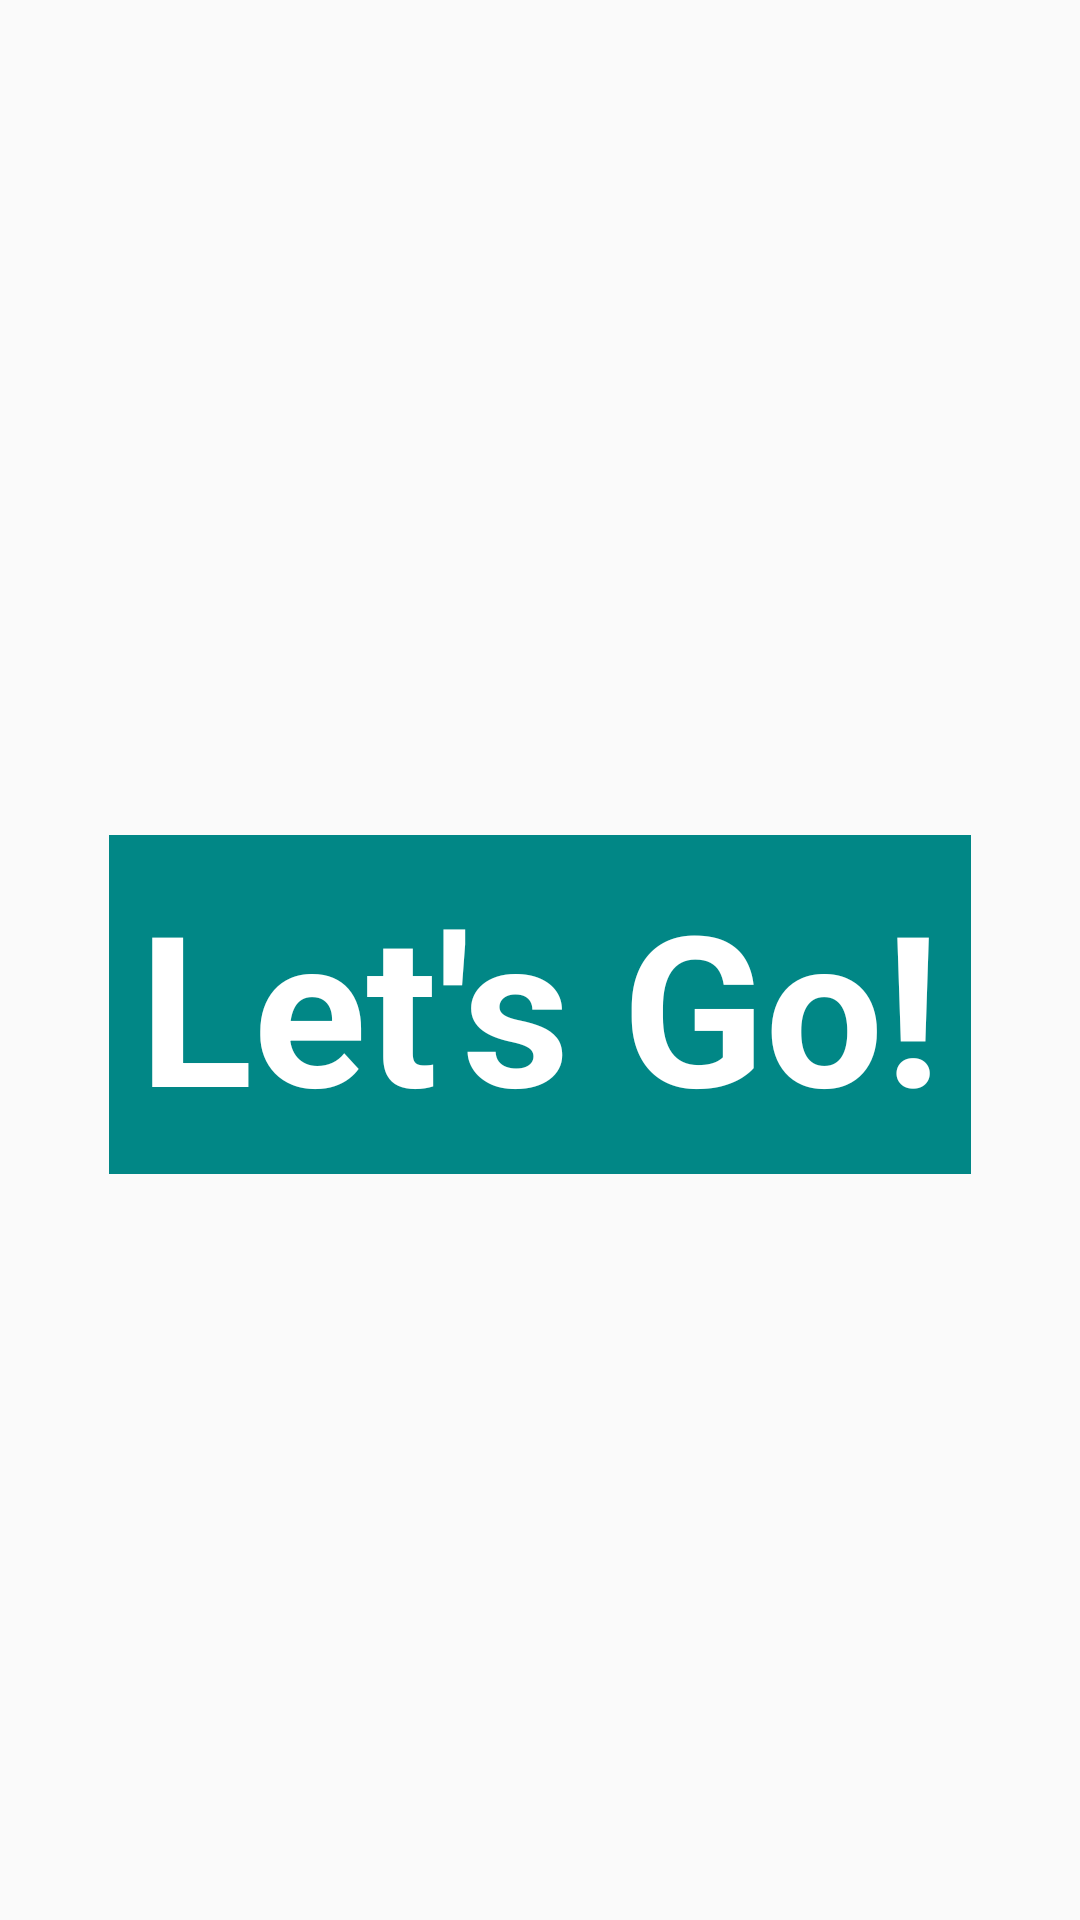

Write the Android layout XML for this screen, with the resource values it uses.
<!-- AndroidManifest.xml: application theme Theme.MainPage -->
<!-- res/layout/activity_main.xml -->
<?xml version="1.0" encoding="utf-8"?>
<androidx.drawerlayout.widget.DrawerLayout
    xmlns:app="http://schemas.android.com/apk/res-auto"
    android:id="@+id/drawer_layout"
    xmlns:android="http://schemas.android.com/apk/res/android"
    xmlns:tools="http://schemas.android.com/tools"
    android:layout_width="match_parent"
    android:layout_height="match_parent"
    tools:context="com.example.fiais.MainActivity">

    <androidx.constraintlayout.widget.ConstraintLayout
        android:layout_width="match_parent"
        android:layout_height="match_parent">

        <TextView
            android:id="@+id/welcome"
            android:layout_width="wrap_content"
            android:layout_height="wrap_content"
            android:text=""
            android:textSize="35sp"
            android:textStyle="bold"
            app:layout_constraintTop_toTopOf="parent"
            app:layout_constraintBottom_toBottomOf="parent"
            app:layout_constraintLeft_toLeftOf="parent"
            app:layout_constraintRight_toRightOf="parent"
            app:layout_constraintStart_toStartOf="parent"
            app:layout_constraintHorizontal_bias="0.5"
            app:layout_constraintVertical_bias="0.369"
            app:layout_constraintEnd_toEndOf="parent"/>
        <TextView
            android:id="@+id/lets_go"
            android:layout_width="wrap_content"
            android:layout_height="wrap_content"
            android:text="Let's Go!"
            android:background="@color/teal_700"
            android:textColor="@color/white"
            android:textStyle="bold"
            android:padding="10dp"
            android:textSize="70sp"
            app:layout_constraintTop_toBottomOf="@+id/welcome"
            app:layout_constraintBottom_toBottomOf="parent"
            app:layout_constraintLeft_toLeftOf="parent"
            app:layout_constraintRight_toRightOf="parent"
            app:layout_constraintStart_toStartOf="parent" app:layout_constraintEnd_toEndOf="parent"
            app:layout_constraintVertical_bias="0.049"/>

    </androidx.constraintlayout.widget.ConstraintLayout>

    <com.google.android.material.navigation.NavigationView
        android:id="@+id/nav_view"
        android:layout_width="match_parent"
        android:layout_height="match_parent"
        android:layout_gravity="start"
        app:menu="@menu/menu_main"
        android:fitsSystemWindows="true"
    />

</androidx.drawerlayout.widget.DrawerLayout>
<!-- resources referenced by this layout -->
<resources>
  <style name="Theme.MainPage" parent="Theme.AppCompat.Light.DarkActionBar">
          
          <item name="colorPrimary">@color/teal_700</item>
          <item name="colorPrimaryVariant">@color/purple_700</item>
          <item name="colorOnPrimary">@color/white</item>
          
          <item name="colorSecondary">@color/teal_200</item>
          <item name="colorSecondaryVariant">@color/teal_700</item>
          <item name="colorOnSecondary">@color/black</item>
          
          <item name="android:statusBarColor" tools:targetApi="l">@color/teal_700</item>
          
          <item name="android:actionBarStyle">@color/teal_700</item>
      </style>
  <!-- not gathered from this repository: default colours our renderer supplied (Android Studio template values) -->
  <color name="purple_700">#FF3700B3</color>
  <color name="teal_200">#FF03DAC5</color>
  <color name="teal_700">#FF018786</color>
  <color name="black">#FF000000</color>
  <color name="white">#FFFFFFFF</color>
</resources>
